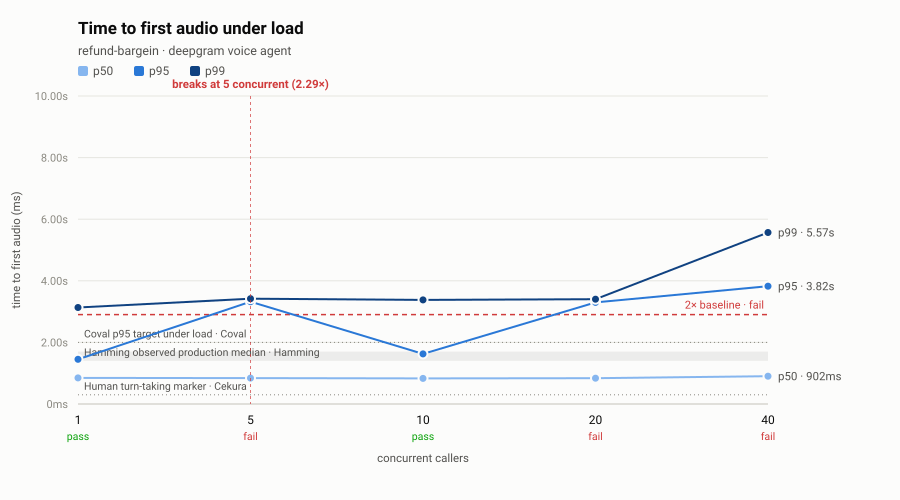

The file beside this chart, header and first rows:
step, concurrency, calls, setup_success, ttfa_p50_ms, ttfa_p95_ms, ttfa_p99_ms, turn_latency_p95_ms, turns, turns_failed, p95_ratio, verdict
baseline, 1, 30, 1, 847.5, 1452, 3134, 5609, 150, 0, 1.00, pass
c5, 5, 30, 1, 839.5, 3323, 3418, 6302, 150, 0, 2.29, fail
c10, 10, 30, 1, 832.7, 1627, 3380, 5689, 150, 0, 1.12, pass
c20, 20, 40, 1, 838.1, 3298, 3404, 6168, 200, 0, 2.27, fail
c40, 40, 80, 1, 901.6, 3824, 5568, 7511, 400, 0, 2.63, fail
